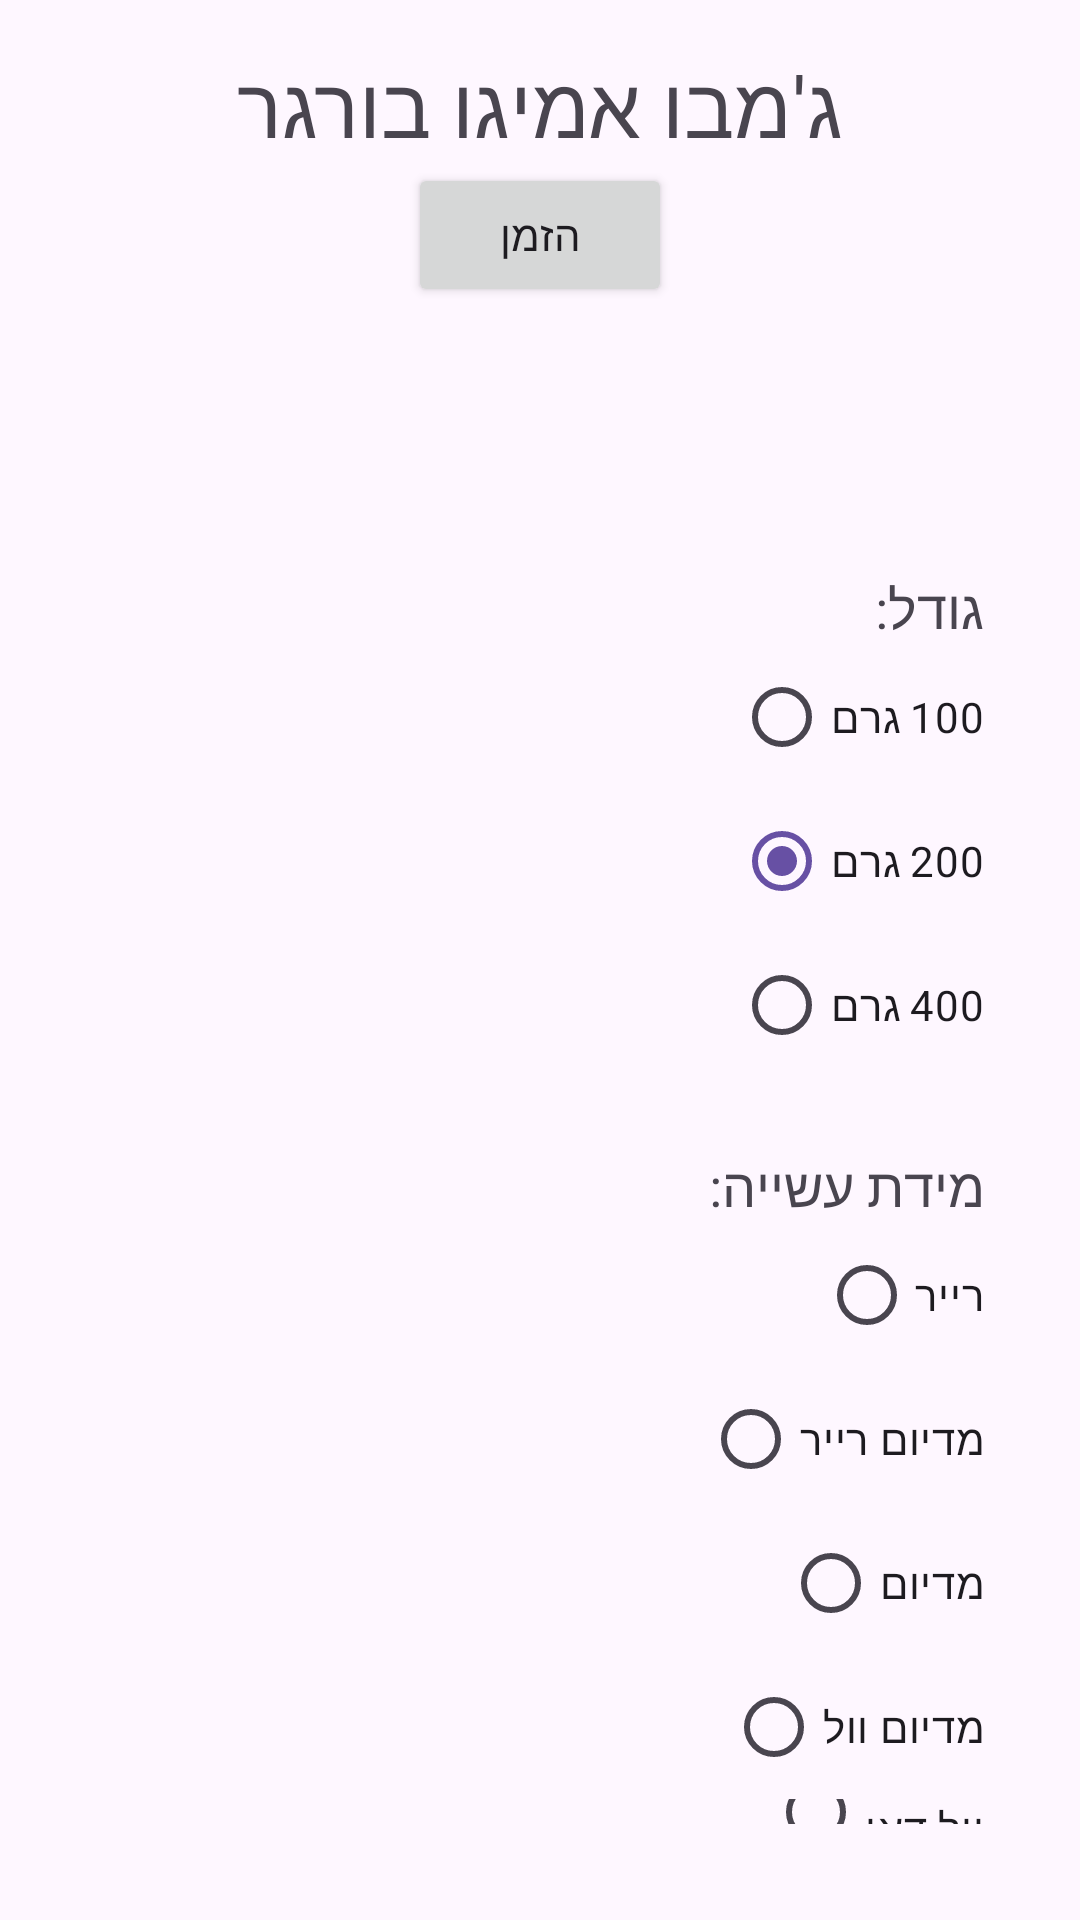

Android layout source for this screen:
<!-- AndroidManifest.xml: application theme Theme.HamburgerShop -->
<!-- res/layout/activity_main.xml -->
<?xml version="1.0" encoding="utf-8"?>
<LinearLayout xmlns:android="http://schemas.android.com/apk/res/android"
    android:id="@+id/main"
    android:layout_width="match_parent"
    android:layout_height="match_parent"
    android:orientation="vertical"
    android:padding="16dp">

  <TextView
      android:layout_width="wrap_content"
      android:layout_height="wrap_content"
      android:id="@+id/tvTitle"
      android:textSize="28sp"
      android:text="ג'מבו אמיגו בורגר"
      android:layout_gravity="center"/>
  
  <Button
      android:layout_width="wrap_content"
      android:layout_height="wrap_content"
      android:text="הזמן"
      android:layout_gravity="center"
      android:id="@+id/btnOrder"
      />

  <Button
      android:layout_width="wrap_content"
      android:layout_height="wrap_content"
      android:text="נקה"
      android:layout_gravity="center"
      android:id="@+id/btnClear"
      android:visibility="invisible"
      />


  <LinearLayout
      android:layout_width="match_parent"
      android:layout_height="wrap_content"
      android:gravity="end"
      android:orientation="vertical"
      android:padding="16dp"
      >

  <TextView
      android:id="@+id/tvSizeLabel"
      android:layout_width="wrap_content"
      android:layout_height="wrap_content"
      android:layout_marginTop="24dp"
      android:text="גודל:"
      android:textSize="18sp" />

  <RadioGroup
      android:id="@+id/rgSize"
      android:layout_width="match_parent"
      android:layout_height="wrap_content"
      android:orientation="vertical"
      android:gravity="end"
      >


    <RadioButton
        android:id="@+id/rbSmall"
        android:layout_width="wrap_content"
        android:layout_height="wrap_content"
        android:text="100 גרם" />

    <RadioButton
        android:id="@+id/rbMedium"
        android:layout_width="wrap_content"
        android:layout_height="wrap_content"
        android:checked="true"
        android:text="200 גרם" />

    <RadioButton
        android:id="@+id/rbLarge"
        android:layout_width="wrap_content"
        android:layout_height="wrap_content"
        android:text="400 גרם" />

  </RadioGroup>

    <TextView
        android:layout_width="wrap_content"
        android:layout_height="wrap_content"
        android:layout_marginTop="24dp"
        android:text="מידת עשייה:"
        android:textSize="18sp" />

    <RadioGroup
        android:id="@+id/doneness"
        android:layout_width="match_parent"
        android:layout_height="wrap_content"
        android:orientation="vertical"
        android:gravity="end"
        >


      <RadioButton
          android:id="@+id/dR"
          android:layout_width="wrap_content"
          android:layout_height="wrap_content"
          android:text="רייר" />

      <RadioButton
          android:id="@+id/dMR"
          android:layout_width="wrap_content"
          android:layout_height="wrap_content"
          android:text="מדיום רייר" />

      <RadioButton
          android:id="@+id/dM"
          android:layout_width="wrap_content"
          android:layout_height="wrap_content"
          android:text="מדיום" />

      <RadioButton
          android:id="@+id/dMW"
          android:layout_width="wrap_content"
          android:layout_height="wrap_content"
          android:text="מדיום וול" />

      <RadioButton
          android:id="@+id/dWD"
          android:layout_width="wrap_content"
          android:layout_height="wrap_content"
          android:text="וול דאן" />


    </RadioGroup>
</LinearLayout>
</LinearLayout>
<!-- resources referenced by this layout -->
<resources>
  <style name="Theme.HamburgerShop" parent="Base.Theme.HamburgerShop" />
  <style name="Base.Theme.HamburgerShop" parent="Theme.Material3.DayNight.NoActionBar">
          
          
      </style>
</resources>
